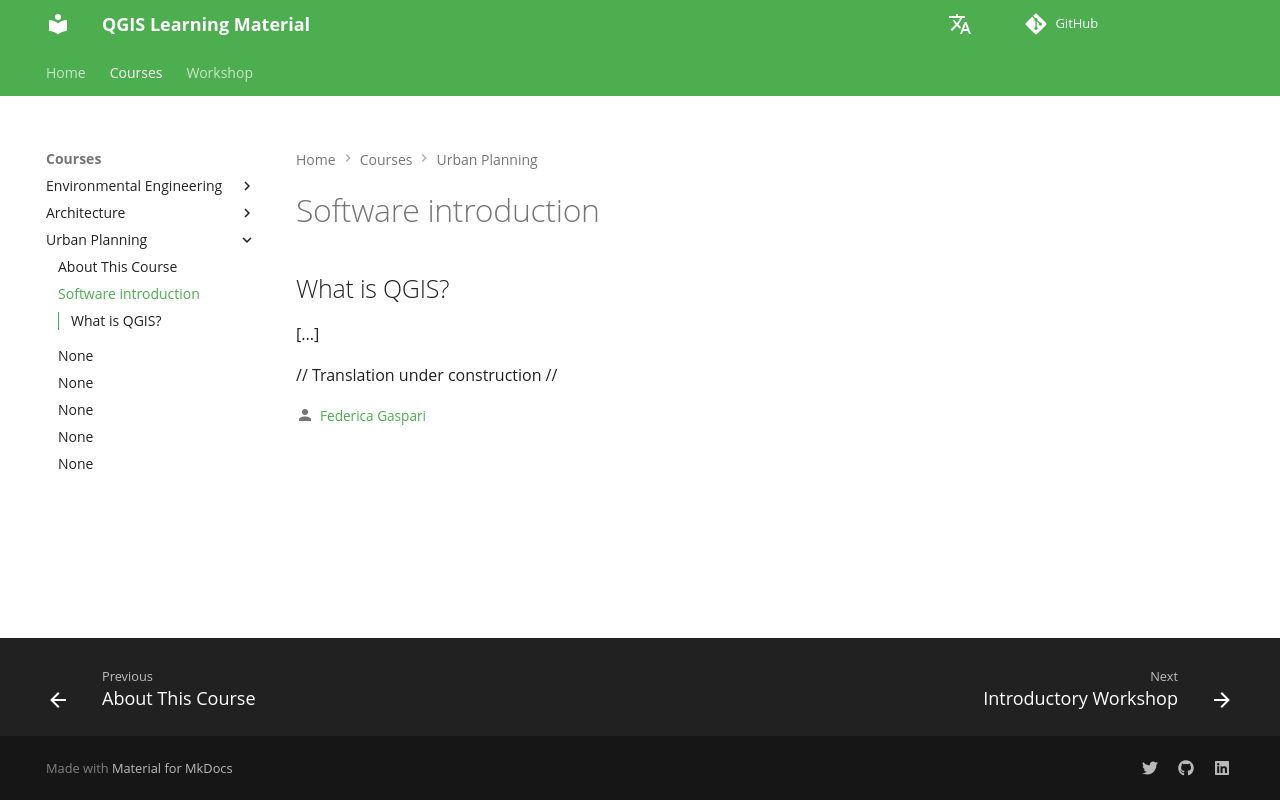

repository: Tars4815/qgis-learning-material · page: urb/intro/index.html · generator: mkdocs

# Software introduction

## What is QGIS?

[...]

// Translation under construction //
